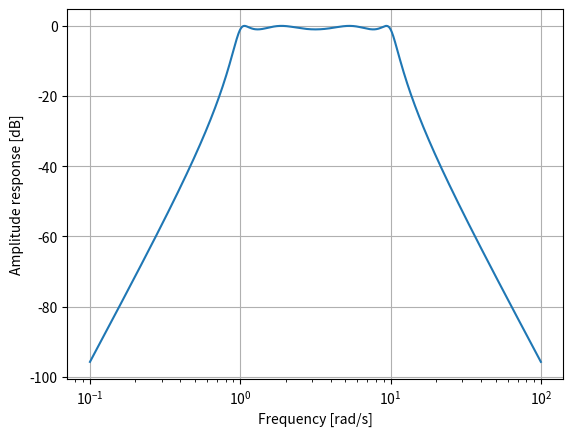

This figure's Python source:
from scipy.signal import freqs, iirfilter
import numpy as np

b, a = iirfilter(4, [1, 10], 1, 60, analog=True, ftype='cheby1')

w, h = freqs(b, a, worN=np.logspace(-1, 2, 1000))

import matplotlib.pyplot as plt
plt.semilogx(w, 20 * np.log10(abs(h)))
plt.xlabel('Frequency [rad/s]')
plt.ylabel('Amplitude response [dB]')
plt.grid(True)
plt.show()